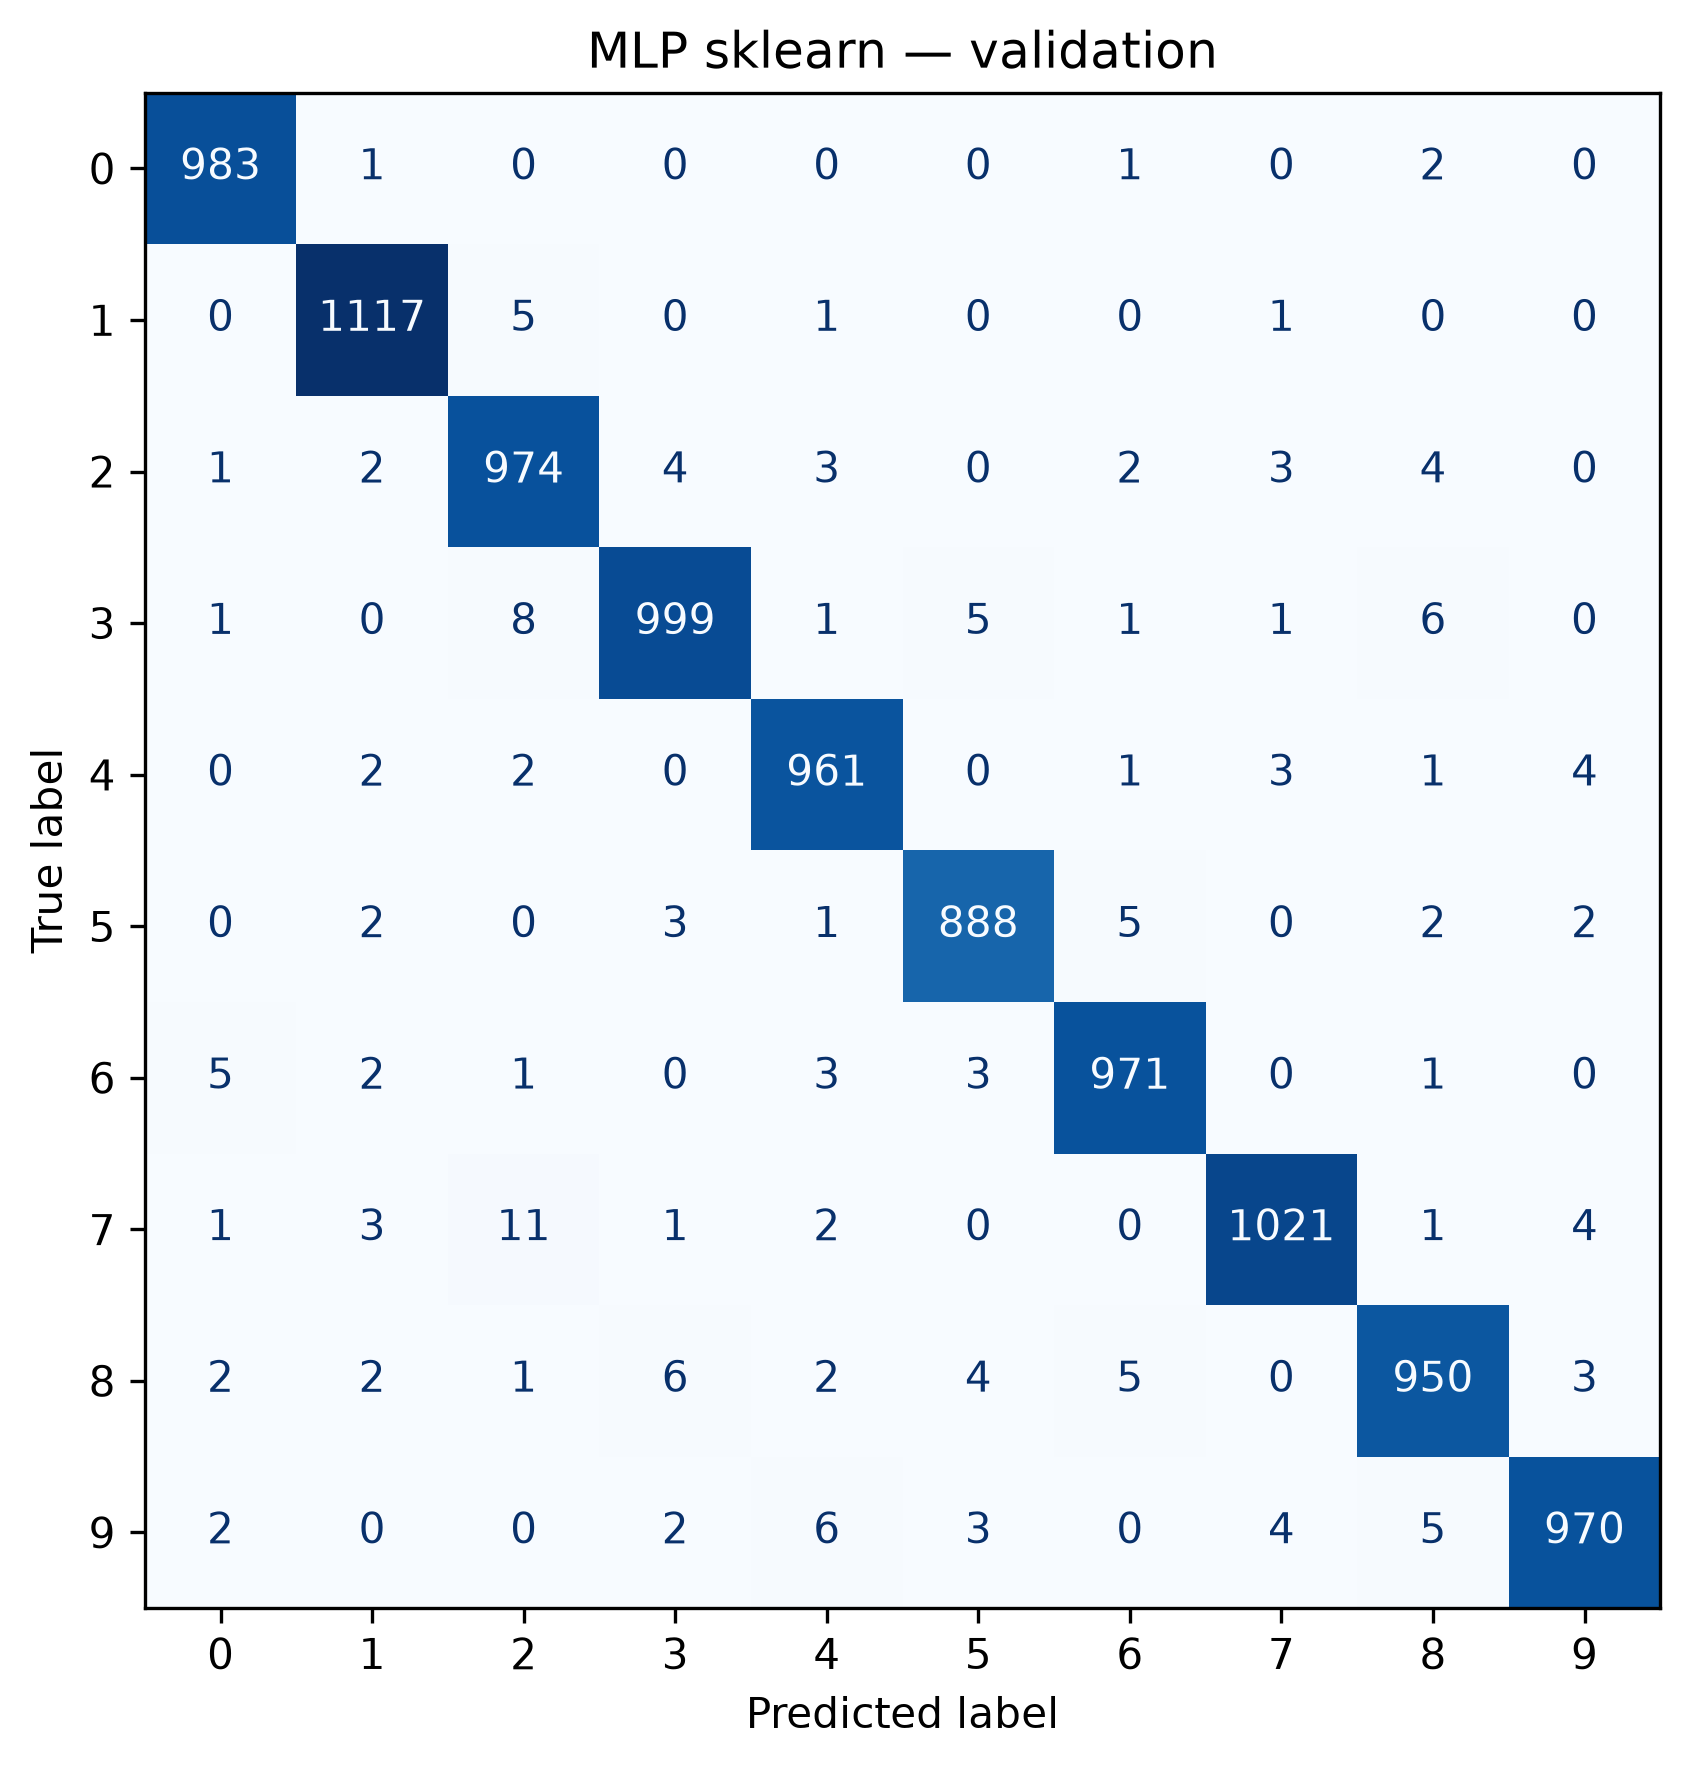

Values plotted in this chart, from the file beside it:
true_label, 0, 1, 2, 3, 4, 5, 6, 7, 8, 9
0, 983, 1, 0, 0, 0, 0, 1, 0, 2, 0
1, 0, 1117, 5, 0, 1, 0, 0, 1, 0, 0
2, 1, 2, 974, 4, 3, 0, 2, 3, 4, 0
3, 1, 0, 8, 999, 1, 5, 1, 1, 6, 0
4, 0, 2, 2, 0, 961, 0, 1, 3, 1, 4
5, 0, 2, 0, 3, 1, 888, 5, 0, 2, 2
6, 5, 2, 1, 0, 3, 3, 971, 0, 1, 0
7, 1, 3, 11, 1, 2, 0, 0, 1021, 1, 4
8, 2, 2, 1, 6, 2, 4, 5, 0, 950, 3
9, 2, 0, 0, 2, 6, 3, 0, 4, 5, 970
